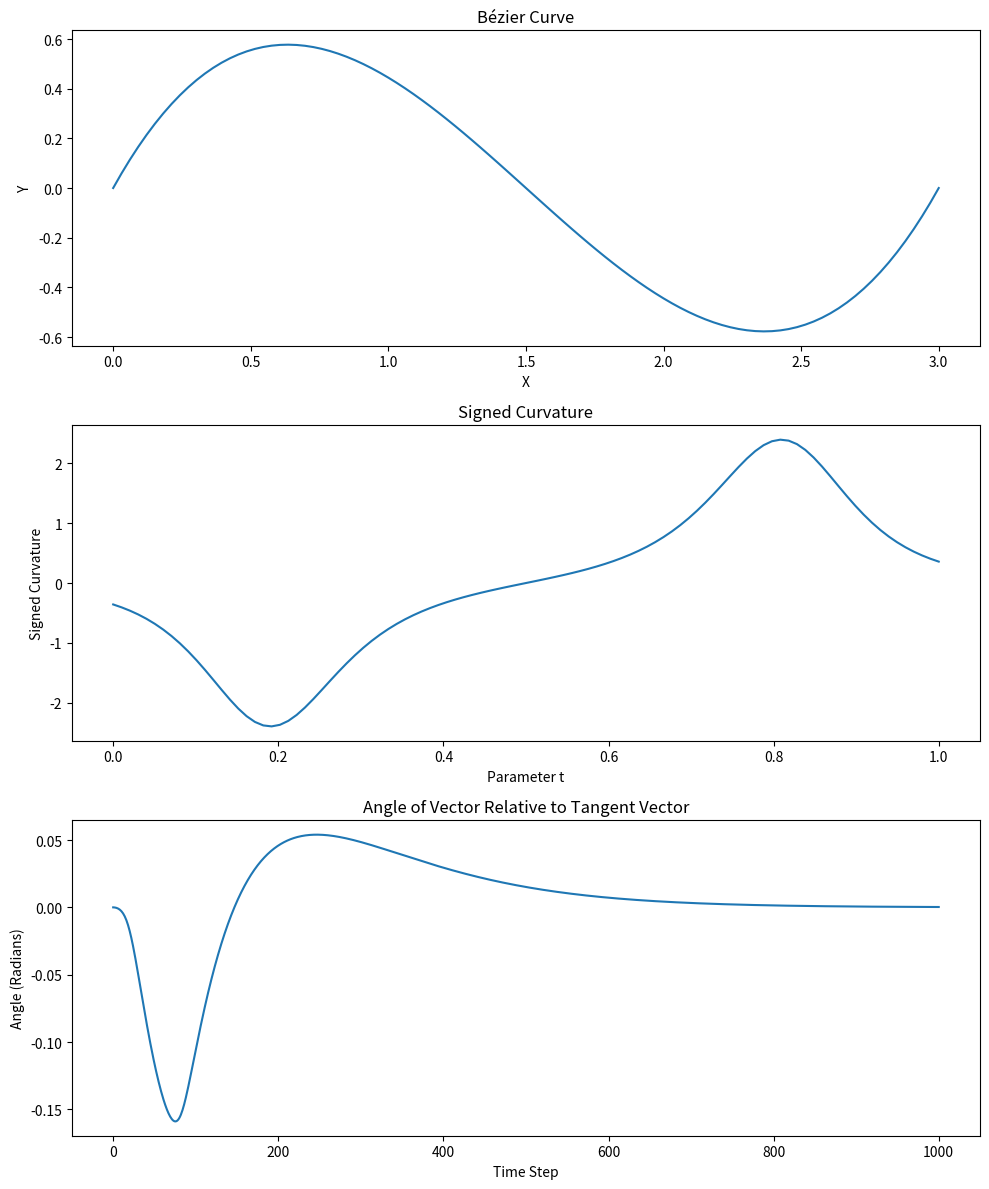

The matplotlib source for this figure:
import numpy as np
import matplotlib.pyplot as plt

# Define functions for cubic Bézier curve and its derivatives
def bezier_point(P0, P1, P2, P3, t):
    return (1-t)**3*P0 + 3*(1-t)**2*t*P1 + 3*(1-t)*t**2*P2 + t**3*P3

def bezier_derivative(P0, P1, P2, P3, t):
    return 3*(1-t)**2*(P1 - P0) + 6*(1-t)*t*(P2 - P1) + 3*t**2*(P3 - P2)

def bezier_second_derivative(P0, P1, P2, P3, t):
    return 6*(1-t)*(P2 - 2*P1 + P0) + 6*t*(P3 - 2*P2 + P1)

# Compute signed scalar curvature from cubic Bézier curve
def signed_curvature(P0, P1, P2, P3, t):
    dT_dt = bezier_derivative(P0, P1, P2, P3, t)
    ddT_dt2 = bezier_second_derivative(P0, P1, P2, P3, t)
    curvature = (dT_dt[0] * ddT_dt2[1] - dT_dt[1] * ddT_dt2[0]) / \
                (np.linalg.norm(dT_dt) ** 3)
    return np.sign(curvature) * np.abs(curvature)

# Define damped oscillator solver using Euler's method
def damped_oscillator_solver(x0, v0, m, c, k, forcing_func, dt, num_steps):
    t = 0
    x = x0
    v = v0
    x_values = [x0]
    for _ in range(num_steps):
        F = forcing_func(t)  # Use curvature as forcing function
        a = (F - c * v - k * x) / m
        v += a * dt
        x += v * dt
        x_values.append(x)
        t += dt
    return np.array(x_values)

# Define a function to represent the angle of a vector relative to the tangent vector
def angle_function(x):
    return x  # Simple example, can be modified as needed

# Bézier control points
P0 = np.array([0.0, 0.0])
P1 = np.array([1.0, 2.0])
P2 = np.array([2.0, -2.0])
P3 = np.array([3.0, 0.0])

# Parameters for damped oscillator
x0 = 0.0    # Initial displacement
v0 = 0.0    # Initial velocity
m = 1.0     # Mass
c = 2.0     # Damping coefficient
k = 1.0     # Spring constant
dt = 0.01   # Time step size
num_steps = 1000  # Number of time steps

# Solve the damped oscillator using the signed scalar curvature as forcing function
angles = damped_oscillator_solver(x0, v0, m, c, k, lambda x: signed_curvature(P0, P1, P2, P3, x), dt, num_steps)

# Plot the results
fig, axs = plt.subplots(3, 1, figsize=(10, 12))

# Plot the Bézier curve
t_values = np.linspace(0, 1, 100)
curve_points = np.array([bezier_point(P0, P1, P2, P3, t) for t in t_values])
axs[0].plot(curve_points[:, 0], curve_points[:, 1], label='Bézier Curve')
axs[0].set_title('Bézier Curve')
axs[0].set_xlabel('X')
axs[0].set_ylabel('Y')

# Plot the signed curvature
t_values = np.linspace(0, 1, 100)
curvature_values = [signed_curvature(P0, P1, P2, P3, t) for t in t_values]
axs[1].plot(t_values, curvature_values)
axs[1].set_title('Signed Curvature')
axs[1].set_xlabel('Parameter t')
axs[1].set_ylabel('Signed Curvature')

# Plot the damped oscillator results
axs[2].plot(angles)
axs[2].set_title('Angle of Vector Relative to Tangent Vector')
axs[2].set_xlabel('Time Step')
axs[2].set_ylabel('Angle (Radians)')

plt.tight_layout()
plt.show()
